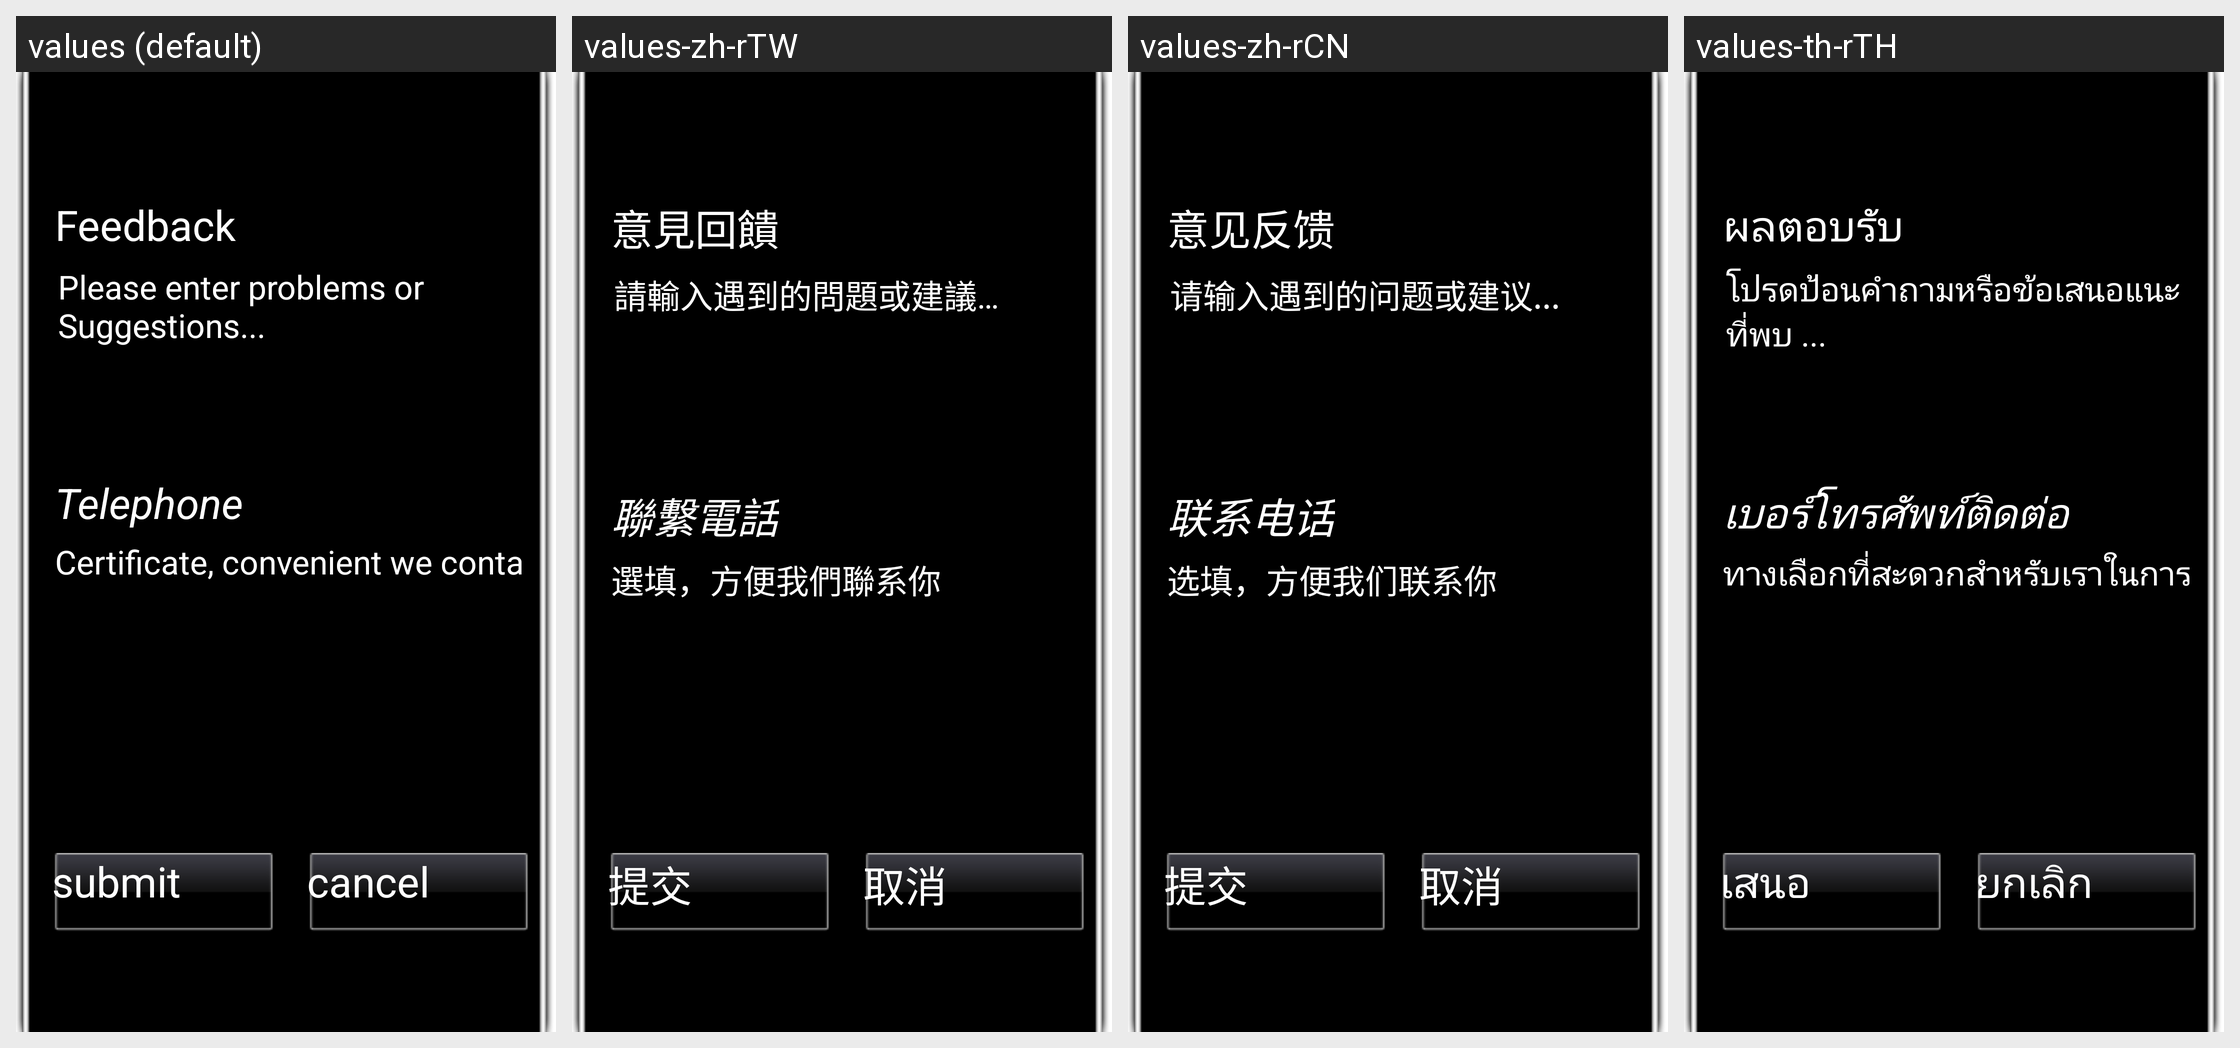

Translations of the strings shown on this Android screen, per locale in the grid:
Android screen res/layout/dialog_feedback.xml rendered under 4 locales, left to right: values (default), values-zh-rTW, values-zh-rCN, values-th-rTH. Device: Nexus 5 (rendered at 1080×1920; each locale shown at half size, 540×960, under a caption strip naming it); theme Theme.NoTitleBar.Fullscreen.
Other locales in the repository, not shown: values-da-rDK, values-de-rDE, values-el-rGR, values-es-rES, values-fr-rFR, values-hi-rIN, values-it-rIT, values-ja-rJP, values-ko-rKR, values-nl-rNL, values-pl-rPL, values-pt-rPT, values-ru-rRU, values-sr-rRS, values-sv-rSE, values-tl-rPH, values-tr-rTR, values-vi-rVN.
Strings drawn on this screen, with the default value and each locale's value (text and hints the layout hard-codes, and strings that could not be matched under every locale, appear in the picture but are not listed):

setting_feedback
  values: Feedback
  values-zh-rTW: 意見回饋
  values-zh-rCN: 意见反馈
  values-th-rTH: ผลตอบรับ

setting_feedback_hint
  values: Please enter problems or Suggestions...
  values-zh-rTW: 請輸入遇到的問題或建議…
  values-zh-rCN: 请输入遇到的问题或建议...
  values-th-rTH: โปรดป้อนคำถามหรือข้อเสนอแนะที่พบ ...

setting_linkphone
  values: Telephone
  values-zh-rTW: 聯繫電話
  values-zh-rCN: 联系电话
  values-th-rTH: เบอร์โทรศัพท์ติดต่อ

setting_linkphone_hint
  values: Certificate, convenient we contact you
  values-zh-rTW: 選填，方便我們聯系你
  values-zh-rCN: 选填，方便我们联系你
  values-th-rTH: ทางเลือกที่สะดวกสำหรับเราในการติดต่อคุณ

name_btn_submit
  values: submit
  values-zh-rTW: 提交
  values-zh-rCN: 提交
  values-th-rTH: เสนอ

name_btn_cancel
  values: cancel
  values-zh-rTW: 取消
  values-zh-rCN: 取消
  values-th-rTH: ยกเลิก
